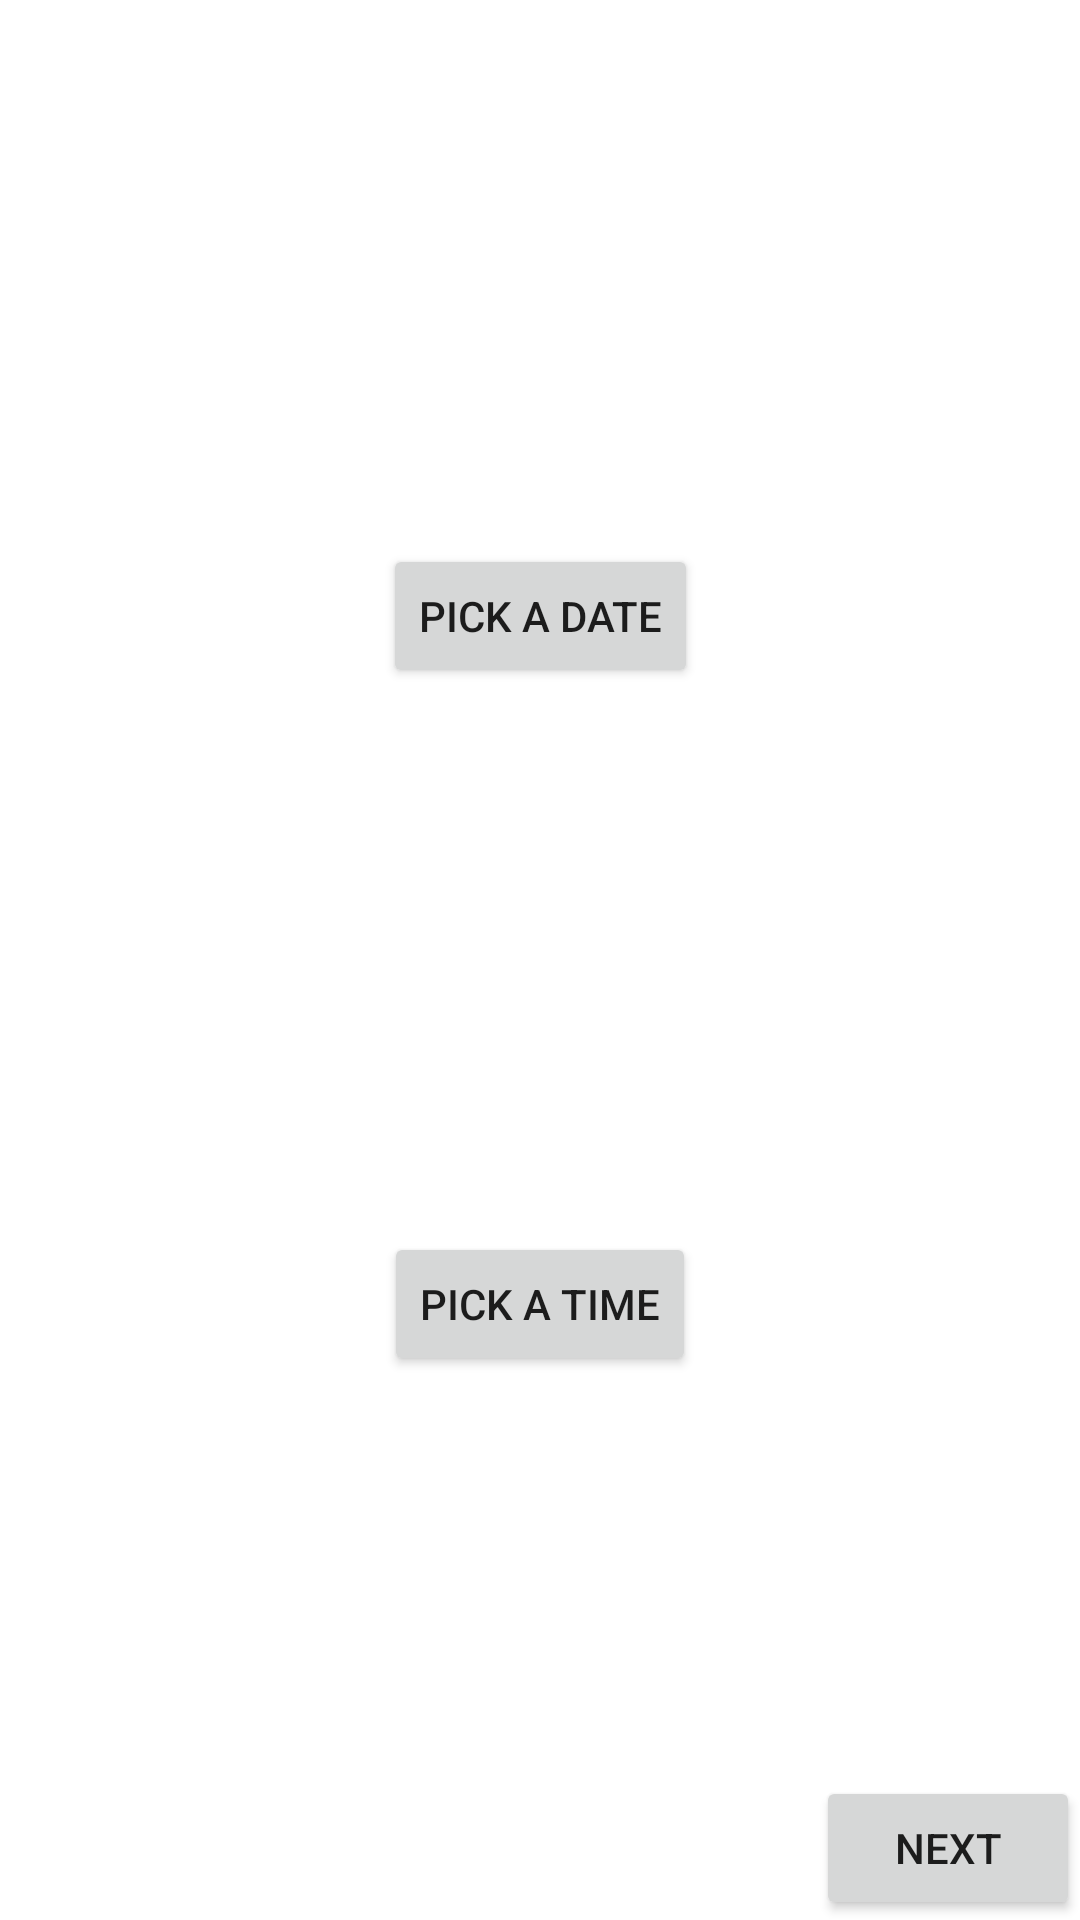

Here is an Android app screen rendered from its layout file. Give the layout XML and the strings, colors and styles it references.
<!-- AndroidManifest.xml: application theme Theme.MyDateTime -->
<!-- res/layout/activity_main.xml -->
<?xml version="1.0" encoding="utf-8"?>
<androidx.constraintlayout.widget.ConstraintLayout xmlns:android="http://schemas.android.com/apk/res/android"
    xmlns:app="http://schemas.android.com/apk/res-auto"
    xmlns:tools="http://schemas.android.com/tools"
    android:layout_width="match_parent"
    android:layout_height="match_parent"
    tools:context=".MainActivity">

    <Button
        android:id="@+id/btDate"
        android:layout_width="wrap_content"
        android:layout_height="wrap_content"
        android:text="@string/pick_a_date"
        app:layout_constraintBottom_toTopOf="@+id/btTime"
        app:layout_constraintEnd_toEndOf="@+id/btTime"
        app:layout_constraintHorizontal_bias="0.5"
        app:layout_constraintStart_toStartOf="@+id/btTime"
        app:layout_constraintTop_toTopOf="parent" />

    <Button
        android:id="@+id/btTime"
        android:layout_width="wrap_content"
        android:layout_height="wrap_content"
        android:text="@string/pick_a_time"
        app:layout_constraintBottom_toBottomOf="parent"
        app:layout_constraintEnd_toEndOf="parent"
        app:layout_constraintStart_toStartOf="parent"
        app:layout_constraintTop_toBottomOf="@+id/btDate" />

    <Button
        android:id="@+id/btNext"
        android:layout_width="wrap_content"
        android:layout_height="wrap_content"
        android:text="@string/next"
        app:layout_constraintBottom_toBottomOf="parent"
        app:layout_constraintEnd_toEndOf="parent" />

</androidx.constraintlayout.widget.ConstraintLayout>
<!-- resources referenced by this layout -->
<resources>
  <string name="next">Next</string>
  <string name="pick_a_date">Pick a Date</string>
  <string name="pick_a_time">Pick a Time</string>
  <style name="Theme.MyDateTime" parent="Theme.MaterialComponents.DayNight.DarkActionBar">
          
          <item name="colorPrimary">@color/purple_500</item>
          <item name="colorPrimaryVariant">@color/purple_700</item>
          <item name="colorOnPrimary">@color/white</item>
          
          <item name="colorSecondary">@color/teal_200</item>
          <item name="colorSecondaryVariant">@color/teal_700</item>
          <item name="colorOnSecondary">@color/black</item>
          
          <item name="android:statusBarColor" tools:targetApi="l">?attr/colorPrimaryVariant</item>
          
      </style>
  <!-- not gathered from this repository: default colours our renderer supplied (Android Studio template values) -->
  <color name="purple_500">#FF6200EE</color>
  <color name="purple_700">#FF3700B3</color>
  <color name="teal_200">#FF03DAC5</color>
  <color name="teal_700">#FF018786</color>
  <color name="black">#FF000000</color>
  <color name="white">#FFFFFFFF</color>
</resources>
